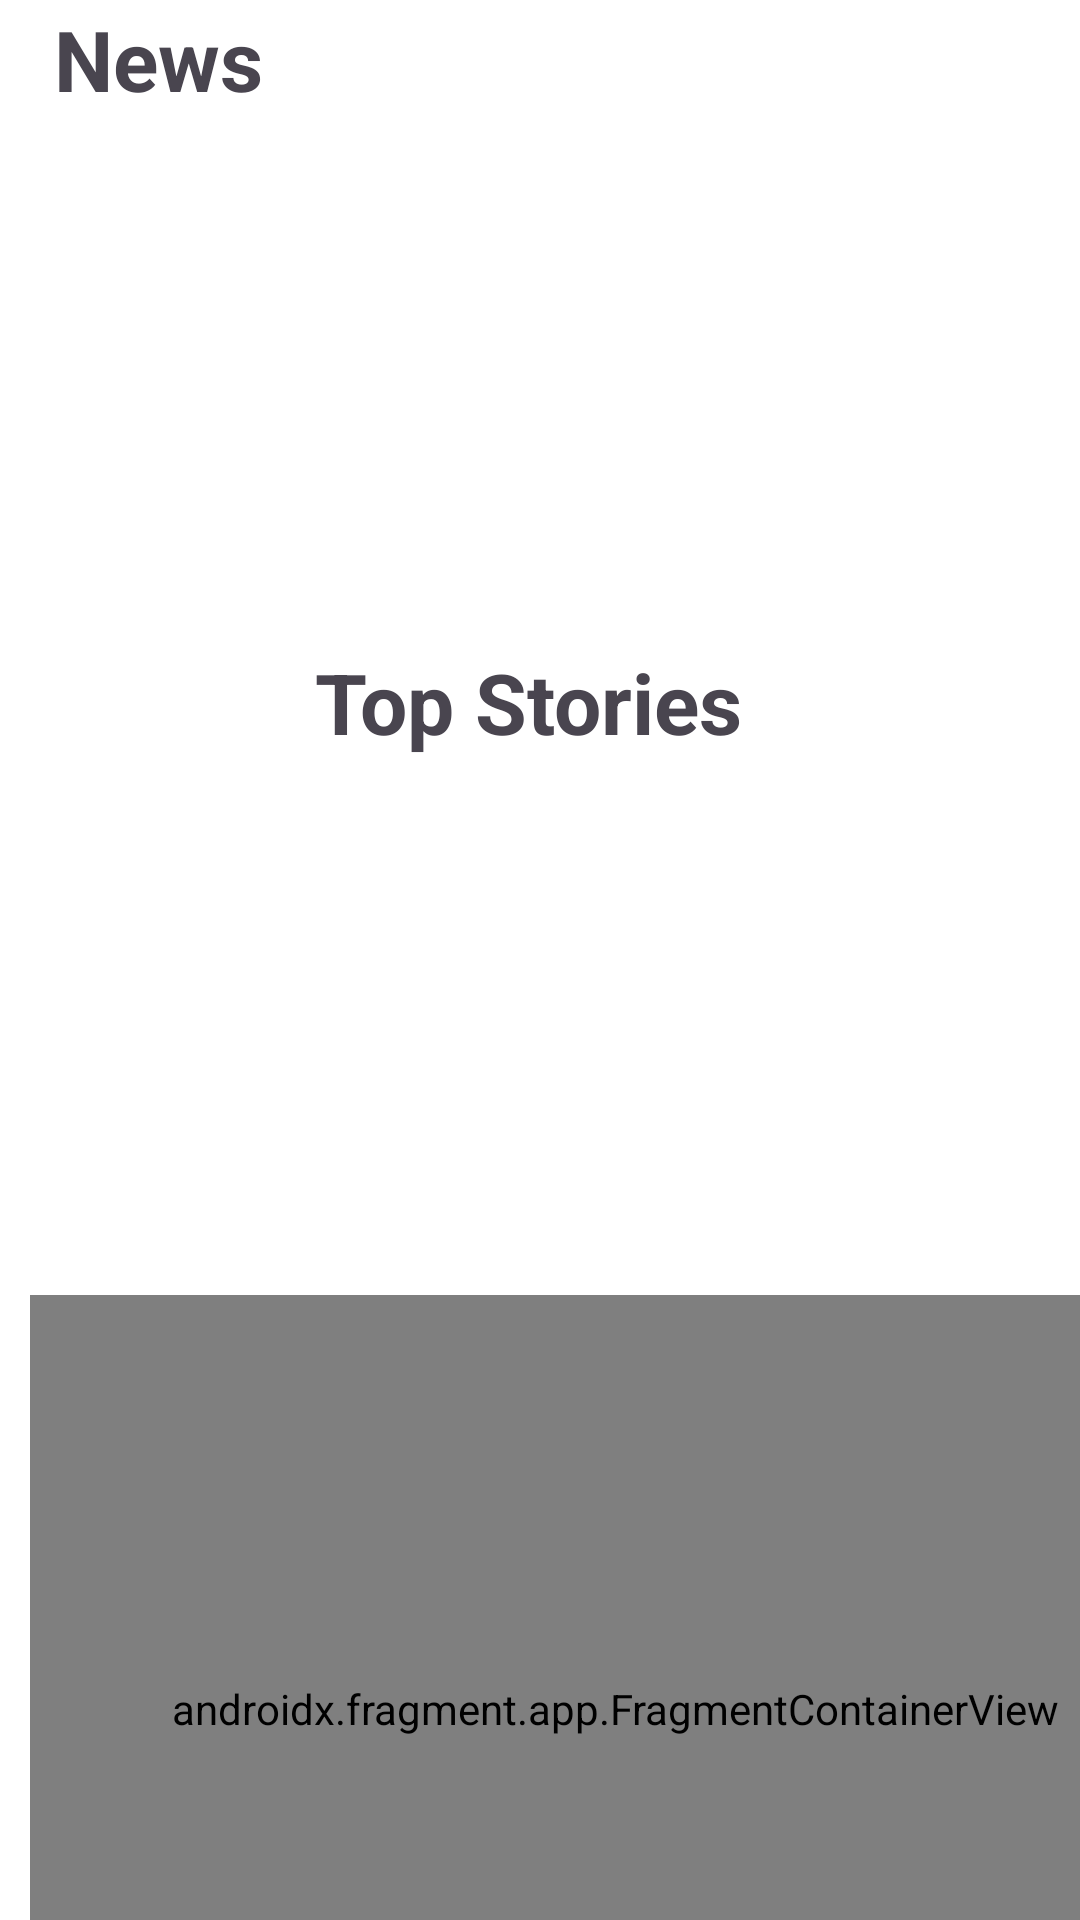

This screen was rendered from an Android layout file. Write that file and the resources it references.
<!-- AndroidManifest.xml: application theme Theme.MyTask51_News_App -->
<!-- res/layout/activity_main.xml -->
<?xml version="1.0" encoding="utf-8"?>
<androidx.constraintlayout.widget.ConstraintLayout xmlns:android="http://schemas.android.com/apk/res/android"
    xmlns:app="http://schemas.android.com/apk/res-auto"
    xmlns:tools="http://schemas.android.com/tools"
    android:layout_width="match_parent"
    android:layout_height="match_parent"
    tools:context="com.example.mytask51NewsApp.MainActivity">

    <LinearLayout
        android:layout_width="match_parent"
        android:layout_height="match_parent"
        android:background="#FFFFFF"
        android:orientation="vertical"
        tools:layout_editor_absoluteX="-29dp"
        tools:layout_editor_absoluteY="52dp">

        <TextView
            android:id="@+id/myTextViewNews"
            android:layout_width="367dp"
            android:layout_height="wrap_content"
            android:layout_marginStart="18dp"
            android:layout_marginTop="1dp"
            android:layout_marginBottom="1dp"
            android:text="@string/News"
            android:textSize="28sp"
            android:textStyle="bold" />

        <androidx.recyclerview.widget.RecyclerView
            android:id="@+id/recyclerViewTopStories"
            android:layout_width="386dp"
            android:layout_height="170dp"
            android:layout_marginStart="18dp"
            android:layout_marginTop="1dp"
            android:layout_marginEnd="18dp">

        </androidx.recyclerview.widget.RecyclerView>

        <TextView
            android:id="@+id/myTextViewTitle"
            android:layout_width="wrap_content"
            android:layout_height="wrap_content"
            android:layout_marginStart="105dp"
            android:layout_marginTop="5dp"
            android:layout_marginEnd="106dp"
            android:layout_marginBottom="1dp"
            android:foregroundGravity="center_horizontal"
            android:gravity="center"
            android:text="@string/Title"
            android:textSize="28sp"
            android:textStyle="bold" />

        <androidx.recyclerview.widget.RecyclerView
            android:id="@+id/recyclerViewNews"
            android:layout_width="379dp"
            android:layout_height="178dp"
            android:layout_marginStart="16dp"
            android:layout_marginEnd="18dp">

        </androidx.recyclerview.widget.RecyclerView>

        <androidx.fragment.app.FragmentContainerView
            android:id="@+id/fragmentContainerView"
            android:name="com.example.mytask51NewsApp.story1Fragment"
            android:layout_width="390dp"
            android:layout_height="276dp"
            android:layout_marginStart="10dp"
            android:layout_marginEnd="11dp"
            android:background="#FFFFFF"
            android:foregroundGravity="bottom"
            android:visibility="visible" />

    </LinearLayout>

</androidx.constraintlayout.widget.ConstraintLayout>
<!-- resources referenced by this layout -->
<resources>
  <string name="News">News</string>
  <string name="Title">Top Stories</string>
  <style name="Theme.MyTask51_News_App" parent="Base.Theme.MyTask51_News_App" />
  <style name="Base.Theme.MyTask51_News_App" parent="Theme.Material3.DayNight.NoActionBar">
          
          
      </style>
</resources>
